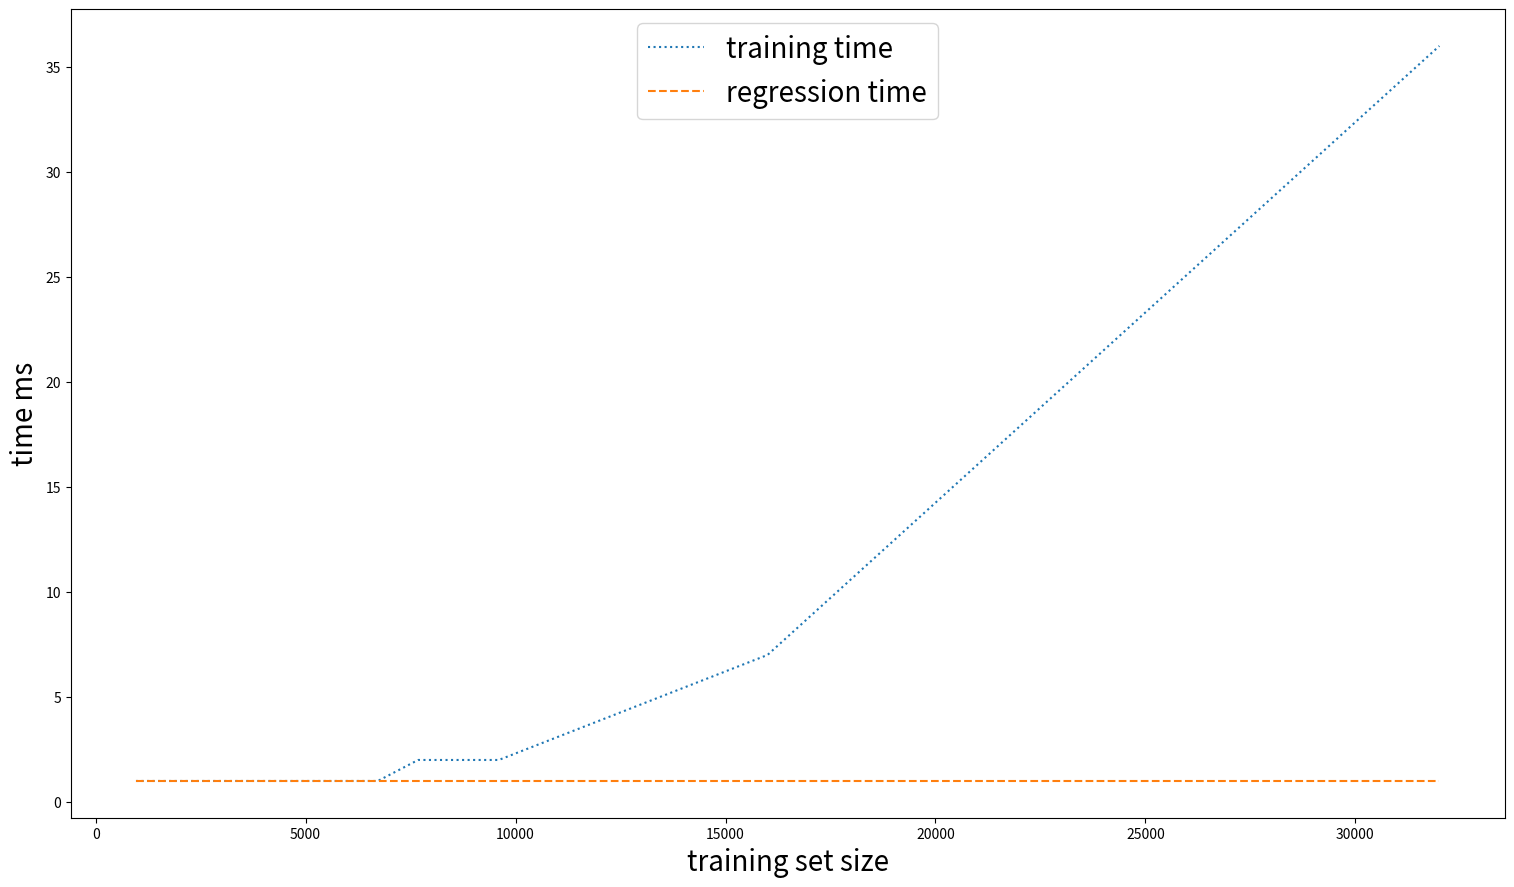

Python code for this plot: (Note: this script raises an exception after producing the figure.)
import numpy as np
import matplotlib.pyplot as plt
from matplotlib.backends.backend_pdf import PdfPages 

#size = [ '0.96K', '1.92K', '2.88', '3.84K', '48K', '5.76K', '6.72K', '7.68K', '8.64K', '9.6K', '16K', '32K']
size = [ 960, 1920, 2880, 3840, 4800, 5760, 6720, 7680, 8640, 9600, 16000, 32000]
tra  = [   1,    1,    1,    1,    1,    1,    1,    2,    2,    2,     7,    36]
reg  = [   1,    1,    1,    1,    1,    1,    1,    1,    1,    1,     1,     1]
#np.arange(0., 5., 0.2)

fig, ax = plt.subplots()

# red dashes, blue squares and green triangles
plt.plot(size, tra, linestyle=':', label='training time')
plt.plot(size, reg, linestyle='--', label='regression time')
#plt.axis([0,32000,0,40])

legend = plt.legend(loc='upper center',fontsize=20) #, shadow=True, fontsize='x-large')

# Put a nicer background color on the legend.
#legend.get_frame().set_facecolor('#00FFCC')

ax.set_ylabel('time ms',fontsize=20)
ax.set_xlabel('training set size',fontsize=20)
#ax.set_xticks(ind + width)
#ax.set_xticklabels(testcases,rotation=90)	
#ax.legend(rects, models )

#plt.show() 
fig.set_size_inches(18.5, 10.5, forward=True)
plt.savefig('plots/training_amortization.png', bbox_inches='tight')
with PdfPages('plots/training_amortization.pdf') as pdf:
	pdf.savefig(plt.gcf())

plt.close()